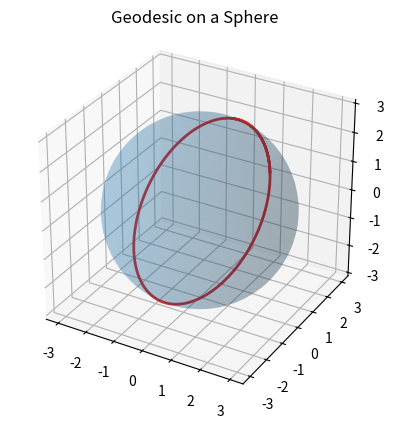

Python code for this plot:
# This script computes and visualizes a geodesic path on a sphere
# defined by the level surface F(x, y, z) = x² + y² + z² = 9.
# Given an initial point and velocity, it solves a geodesic ODE
# constrained to the surface using a projection method.

from numpy import *
from scipy.integrate import solve_ivp
import matplotlib.pyplot as plt

# Scalar surface function defining the sphere
def F(x, y, z):
    return x**2 + y**2 + z**2

# Gradient of the surface function
def gradF(x, y, z):
    return stack((2*x, 2*y, 2*z))

# Hessian (second derivative matrix) of the surface function
def HF(x, y, z):
    return array([[2, 0, 0], [0, 2, 0], [0, 0, 2]])

# Solves the geodesic ODE given initial position, velocity, and arc length
def my_geodesic(gradF, HF, ip, iv, distance):
    # Project initial velocity to tangent space and normalize
    gradient = gradF(*ip)
    iv -= dot(gradient, iv) * gradient / dot(gradient, gradient)
    iv /= sqrt(sum(iv**2))

    # Define geodesic ODE system
    def geode(t, y):
        X = y[:3]
        Xdot = y[3:]
        nablaF = gradF(*X)
        hessian = HF(*X)
        num = (Xdot[None, :] * hessian * Xdot[:, None]).sum()
        den = dot(nablaF, nablaF)
        Xdotdot = -num / den * nablaF
        return hstack((Xdot, Xdotdot))

    # Initial condition: position + velocity
    ic = hstack((ip, iv))
    u = solve_ivp(geode, [0, distance], ic, dense_output=True, rtol=1e-10, atol=1e-10)
    assert u.success
    return u.sol(linspace(0, distance, 1000))

# Example input: start point, velocity, arc length
ip = array([0, 2, sqrt(5)], dtype=float)     # Ensure float type
iv = array([1, 2, 3], dtype=float)           # Arbitrary initial velocity vector
distance = 7 * pi               # Total geodesic path length to trace

# Compute the geodesic path
yy = my_geodesic(gradF, HF, ip, iv, distance)

# Plot the sphere and the computed geodesic path
ax = plt.figure().add_subplot(projection='3d')
theta = linspace(0, 2*pi, 100)
phi = linspace(0, pi, 100)
x = 3 * outer(cos(theta), sin(phi))  # Sphere x-coordinates
y = 3 * outer(sin(theta), sin(phi))  # Sphere y-coordinates
z = 3 * outer(ones(theta.size), cos(phi))  # Sphere z-coordinates

ax.plot_surface(x, y, z, alpha=0.2)                      # Draw the sphere
ax.plot(yy[0, :], yy[1, :], yy[2, :], lw=2, color="C3")  # Draw the geodesic path
ax.set_aspect('equal')
ax.set_title("Geodesic on a Sphere")
plt.show()
